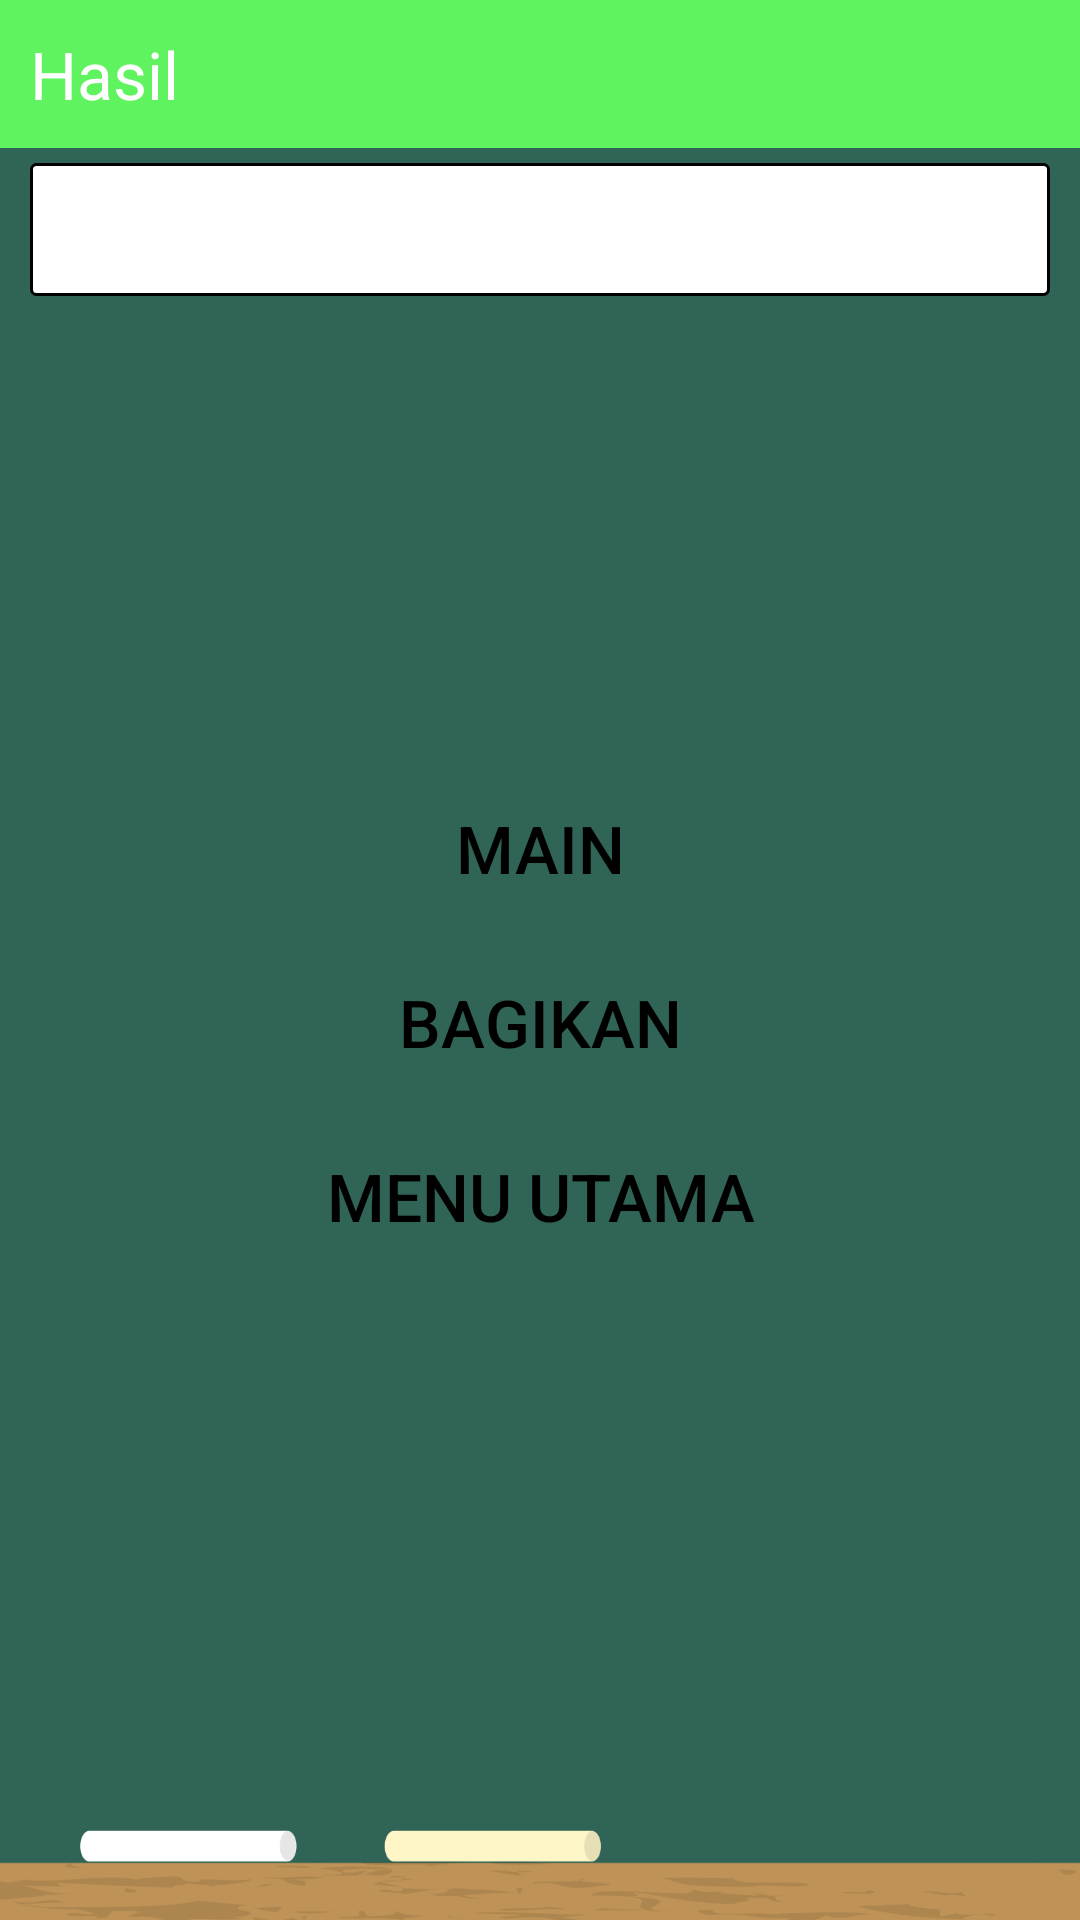

Android layout source for this screen:
<!-- AndroidManifest.xml: application theme Theme.AppCompat.NoActionBar -->
<!-- res/layout/activity_summary.xml -->
<?xml version="1.0" encoding="utf-8"?>
<LinearLayout xmlns:android="http://schemas.android.com/apk/res/android"
    style="@style/View"
    android:layout_width="match_parent"
    android:layout_height="match_parent"
    android:orientation="vertical">

    <TextView
        style="@style/ViewHeader"
        android:text="@string/round_summary" />

    <TextView
        android:id="@+id/summaryText"
        style="@style/QuestionText"
        android:layout_width="match_parent"
        android:layout_height="wrap_content" />

    <TextView
        android:id="@+id/scoreText"
        style="@style/ScoreText"
        android:layout_width="match_parent"
        android:layout_height="wrap_content" />

    <LinearLayout
        style="@style/ButtonFrame"
        android:orientation="vertical">

        <Button
            android:id="@+id/newRoundButton"
            style="@style/StandardButton"
            android:onClick="newRoundButtonClickHandler"
            android:text="@string/new_round_label" />

        <Button
            android:id="@+id/shareScoreButton"
            style="@style/StandardButton"
            android:onClick="shareScoreButtonClickHandler"
            android:text="@string/share_score_label" />

        <Button
            android:id="@+id/mainMenuButton"
            style="@style/StandardButton"
            android:onClick="mainMenuButtonClickHandler"
            android:text="@string/main_menu_label" />

    </LinearLayout>

</LinearLayout>
<!-- resources referenced by this layout -->
<resources>
  <string name="main_menu_label">Menu Utama</string>
  <string name="new_round_label">Main</string>
  <string name="round_summary">Hasil</string>
  <string name="share_score_label">Bagikan</string>
  <style name="ButtonFrame">
          <item name="android:layout_width">fill_parent</item>
          <item name="android:layout_height">wrap_content</item>
          <item name="android:layout_marginBottom">10dp</item>
      </style>
  <style name="QuestionText" parent="@android:style/TextAppearance.Medium">
          <item name="android:layout_width">fill_parent</item>
          <item name="android:layout_height">wrap_content</item>
          <item name="android:layout_marginTop">0dp</item>
          <item name="android:layout_marginBottom">10dp</item>
          <item name="android:layout_marginLeft">10dp</item>
          <item name="android:layout_marginRight">10dp</item>
          <item name="android:paddingTop">10dp</item>
          <item name="android:paddingBottom">10dp</item>
          <item name="android:paddingLeft">10dp</item>
          <item name="android:paddingRight">10dp</item>
          <item name="android:textColor">@color/black</item>
          <item name="android:background">@drawable/rounded_corners</item>
      </style>
  <style name="ScoreText" parent="@android:style/TextAppearance.Large">
          <item name="android:layout_width">fill_parent</item>
          <item name="android:layout_height">wrap_content</item>
          <item name="android:layout_marginTop">30dp</item>
          <item name="android:layout_marginBottom">30dp</item>
          <item name="android:gravity">center</item>
          <item name="android:textSize">60sp</item>
          <item name="android:textColor">@color/logo_red</item>
      </style>
  <style name="StandardButton" parent="@android:style/TextAppearance.Large">
          <item name="android:background">@drawable/standard_button</item>
          <item name="android:layout_width">fill_parent</item>
          <item name="android:layout_height">wrap_content</item>
          <item name="android:layout_marginTop">10dp</item>
          <item name="android:layout_marginLeft">10dp</item>
          <item name="android:layout_marginRight">10dp</item>
          <item name="android:textColor">@color/black</item>
      </style>
  <style name="View" parent="@android:style/Theme.Light.NoTitleBar.Fullscreen">
          <item name="android:layout_width">fill_parent</item>
          <item name="android:layout_height">wrap_content</item>
          <item name="android:background">@drawable/background</item>
          <item name="android:textColor">@color/black</item>
          <item name="android:typeface">monospace</item>
      </style>
  <style name="ViewHeader" parent="@android:style/TextAppearance.Large">
          <item name="android:layout_width">fill_parent</item>
          <item name="android:layout_height">wrap_content</item>
          <item name="android:layout_marginBottom">5dp</item>
          <item name="android:paddingTop">10dp</item>
          <item name="android:paddingBottom">10dp</item>
          <item name="android:paddingLeft">10dp</item>
          <item name="android:paddingRight">10dp</item>
          <item name="android:textColor">@color/white</item>
          <item name="android:background">@color/green2</item>
      </style>
  <color name="black">#000000</color>
  <!-- drawable rounded_corners (drawable) -->
  <?xml version="1.0" encoding="utf-8"?>
  <shape xmlns:android="http://schemas.android.com/apk/res/android">
  	<solid
  	    android:color="@color/white" />
  	<stroke
  		android:width="1dp"
  		android:color="@color/black" />
  	<corners
  	    android:radius="5px" />
  	<padding
  	    android:left="0dp"
  	    android:top="0dp"
  	    android:right="0dp"
  	    android:bottom="0dp" /> 
  </shape>
  <color name="logo_red">#df271e</color>
  <!-- drawable background: png bitmap (drawable, 37857 bytes) -->
  <color name="white">#FFFFFF</color>
  <color name="green2">#60f360</color>
</resources>
